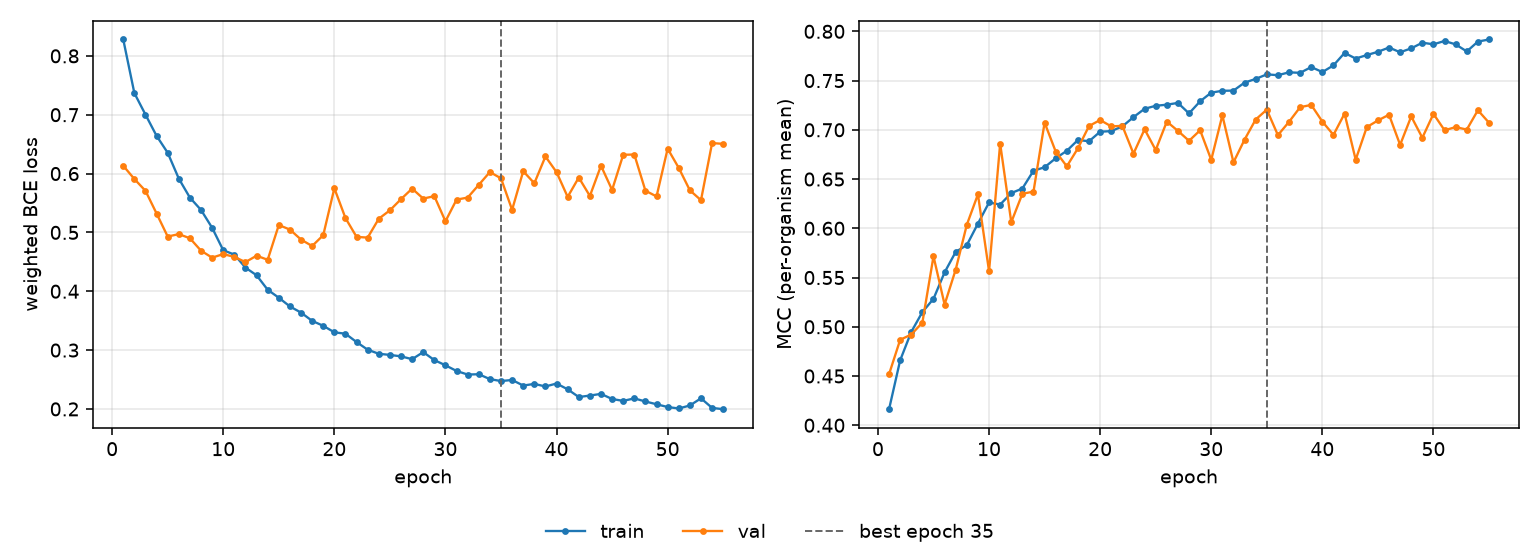

Values plotted in this chart, from the file beside it:
epoch, tr_loss, vl_loss, tr_mcc, vl_mcc, is_best
1, 0.8278, 0.6133, 0.4163, 0.4518, False
2, 0.7367, 0.5907, 0.466, 0.4868, False
3, 0.7002, 0.5707, 0.4948, 0.4921, False
4, 0.664, 0.5321, 0.515, 0.5042, False
5, 0.6353, 0.493, 0.5284, 0.5716, False
6, 0.5914, 0.4971, 0.5553, 0.5226, False
7, 0.5591, 0.49, 0.576, 0.5581, False
8, 0.5381, 0.4689, 0.583, 0.6036, False
9, 0.5078, 0.4571, 0.6048, 0.6344, False
10, 0.4697, 0.4632, 0.6262, 0.5564, False
11, 0.4623, 0.4583, 0.6241, 0.686, False
12, 0.4401, 0.4496, 0.6358, 0.6062, False
13, 0.4271, 0.4604, 0.6404, 0.635, False
14, 0.4025, 0.4535, 0.6585, 0.6373, False
15, 0.389, 0.5125, 0.662, 0.7073, False
16, 0.3742, 0.5048, 0.6711, 0.6779, False
17, 0.3637, 0.4878, 0.6787, 0.6629, False
18, 0.3497, 0.4768, 0.6897, 0.6812, False
19, 0.3413, 0.4953, 0.6884, 0.7039, False
20, 0.3302, 0.5751, 0.6981, 0.7099, False
21, 0.3278, 0.5244, 0.6987, 0.7035, False
22, 0.3137, 0.4924, 0.7035, 0.704, False
23, 0.3006, 0.4912, 0.7129, 0.6758, False
24, 0.2937, 0.5232, 0.7214, 0.7006, False
25, 0.2918, 0.5375, 0.7244, 0.6794, False
26, 0.2894, 0.5565, 0.7255, 0.7084, False
27, 0.2846, 0.5744, 0.7273, 0.6989, False
28, 0.2966, 0.5575, 0.7167, 0.6888, False
29, 0.283, 0.5616, 0.729, 0.6995, False
30, 0.2742, 0.5189, 0.7378, 0.6695, False
31, 0.2645, 0.5557, 0.7396, 0.7147, False
32, 0.2584, 0.5592, 0.7398, 0.667, False
33, 0.259, 0.5808, 0.7479, 0.6901, False
34, 0.2507, 0.6026, 0.7517, 0.7105, False
35, 0.2473, 0.5919, 0.7563, 0.7205, True
36, 0.2492, 0.5383, 0.7555, 0.6946, False
37, 0.2397, 0.604, 0.7584, 0.7081, False
38, 0.2426, 0.5835, 0.7579, 0.723, False
39, 0.2381, 0.629, 0.7637, 0.7253, False
40, 0.2432, 0.6024, 0.7587, 0.7083, False
41, 0.2333, 0.5604, 0.7654, 0.6949, False
42, 0.2202, 0.5932, 0.7781, 0.7165, False
43, 0.2227, 0.5619, 0.7724, 0.6696, False
44, 0.2256, 0.6133, 0.7759, 0.7027, False
45, 0.2169, 0.5722, 0.7792, 0.7095, False
46, 0.2137, 0.6319, 0.7836, 0.7153, False
47, 0.2179, 0.6323, 0.7788, 0.6847, False
48, 0.2126, 0.5709, 0.7827, 0.7136, False
49, 0.208, 0.5611, 0.7885, 0.6919, False
50, 0.2032, 0.6423, 0.7868, 0.7162, False
51, 0.2007, 0.6096, 0.7902, 0.6996, False
52, 0.2059, 0.5715, 0.7867, 0.7028, False
53, 0.218, 0.5547, 0.7796, 0.7002, False
54, 0.2018, 0.6518, 0.7896, 0.7199, False
55, 0.1995, 0.6505, 0.7917, 0.7072, False
